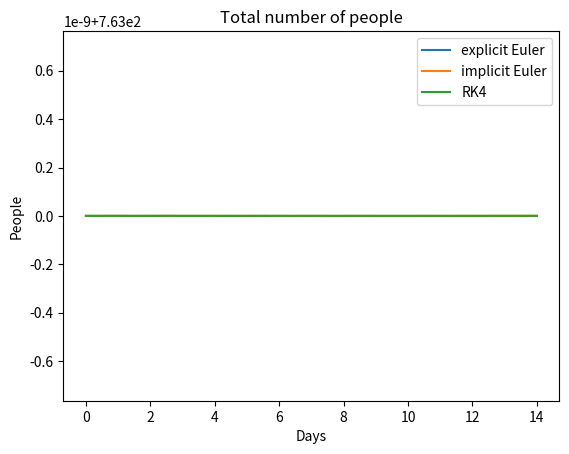

Python code for this plot:
import numpy as np
from scipy.optimize import fsolve
from scipy.optimize import minimize
import matplotlib.pyplot as plt

# convergence = consistency + stability

def zad2():
    def f(y, t):
        return -5 * y

    y0 = 1
    h = 0.1
    t_end = 0.5

    steps_no = int(t_end / h)

    t_vals = np.linspace(0, t_end, steps_no + 1)
    y_vals = np.zeros(steps_no + 1)
    y_implicit = np.zeros(steps_no + 1)
    y_vals[0] = y0
    y_implicit[0] = y0

    for i in range(steps_no):
        y_vals[i + 1] = y_vals[i] + h * f(y_vals[i], t_vals[i])
        y_implicit[i + 1] = y_implicit[i] / (5 * h + 1)

    euler_val = y_vals[-1]
    implicit_val = y_implicit[-1]
    true_val = y0 * np.exp(-5 * t_end)
    print(f"Euler's explicit method: {euler_val}")
    print(f"Euler's implicit method: {implicit_val}")
    print(f"True value: {true_val}")

def zad3(method = 1, plot_N = False):
    N = 763
    BETA = 1
    GAMMA = 1 / 7

    def f1(S, I, R):
        return - (BETA / N) * I * S
    def f2(S, I, R):
        return (BETA / N) * I * S - GAMMA * I
    def f3(S, I, R):
        return GAMMA * I

    def euler_explicit(Svals, Ivals, Rvals, h, steps):
        for i in range(steps):
            Svals[i + 1] = Svals[i] + h * f1(Svals[i], Ivals[i], Rvals[i])
            Ivals[i + 1] = Ivals[i] + h * f2(Svals[i], Ivals[i], Rvals[i])
            Rvals[i + 1] = Rvals[i] + h * f3(Svals[i], Ivals[i], Rvals[i])
        return Svals, Ivals, Rvals
    
    def euler_step(S_prev, I_prev, R_prev, h):
        def equations(vars):
            S_new, I_new, R_new = vars
            eq1 = S_new - S_prev - h * f1(S_new, I_new, R_new)
            eq2 = I_new - I_prev - h * f2(S_new, I_new, R_new)
            eq3 = R_new - R_prev - h * f3(S_new, I_new, R_new)
            return [eq1, eq2, eq3]
        
        return fsolve(equations, [S_prev, I_prev, R_prev])

    def euler_implicit(Svals, Ivals, Rvals, h, steps):
        for i in range(steps):
            S_new, I_new, R_new = euler_step(Svals[i], Ivals[i], Rvals[i], h)
            Svals[i + 1] = S_new
            Ivals[i + 1] = I_new
            Rvals[i + 1] = R_new
        return Svals, Ivals, Rvals
    
    def RK4(Svals, Ivals, Rvals, h, steps):
        u = np.zeros((steps + 1, 3))
        u[0][0] = Svals[0]
        u[0][1] = Ivals[0]
        u[0][2] = Rvals[0]

        for i in range(steps):
            k1 = np.array([f1(*u[i]), f2(*u[i]), f3(*u[i])])
            k2 = np.array([f1(*(u[i] + k1 / 2)), f2(*(u[i] + k1 / 2)), f3(*(u[i] + k1 / 2))])
            k3 = np.array([f1(*(u[i] + k2 / 2)), f2(*(u[i] + k2 / 2)), f3(*(u[i] + k2 / 2))])
            k4 = np.array([f1(*(u[i] + k3)), f2(*(u[i] + k3)), f3(*(u[i] + k3))])
            u[i + 1] = u[i] + h * (k1 + 2 * k2 + 2 * k3 + k4) / 6
        
        return u[:, 0], u[:, 1], u[:, 2]

    t_start = 0
    t_end = 14
    h = 0.2
    steps = int((t_end - t_start) / h)

    t_vals = np.linspace(t_start, t_end, steps + 1)
    Svals = np.zeros(steps + 1)
    Ivals = np.zeros(steps + 1)
    Rvals = np.zeros(steps + 1)
    Svals[0] = 762
    Ivals[0] = 1
    Rvals[0] = 0

    if plot_N:
        Svals, Ivals, Rvals = euler_explicit(Svals, Ivals, Rvals, h, steps)
        plt.plot(t_vals, Svals + Ivals + Rvals, label="explicit Euler")
        Svals, Ivals, Rvals = euler_implicit(Svals, Ivals, Rvals, h, steps)
        plt.plot(t_vals, Svals + Ivals + Rvals, label="implicit Euler")
        Svals, Ivals, Rvals = RK4(Svals, Ivals, Rvals, h, steps)
        plt.plot(t_vals, Svals + Ivals + Rvals, label="RK4")
        plt.xlabel("Days")
        plt.ylabel("People")
        plt.title("Total number of people")
        plt.legend()
        plt.show()
    else:
        if method == 1:
            Svals, Ivals, Rvals = euler_explicit(Svals, Ivals, Rvals, h, steps)
            title = " explicit Euler method"
        elif method == 2:
            Svals, Ivals, Rvals = euler_implicit(Svals, Ivals, Rvals, h, steps)
            title = " implicit Euler method"
        else:
            Svals, Ivals, Rvals = RK4(Svals, Ivals, Rvals, h, steps)
            title = " RK4 method"
    
        plt.plot(t_vals, Svals, label="susceptible")
        plt.plot(t_vals, Ivals, label="infectious")
        plt.plot(t_vals, Rvals, label="recovered")
        plt.xlabel("Days")
        plt.ylabel("People")
        plt.title("Course of the epidemic in the population" + title)
        plt.legend()
        plt.show()

def zad3_mincost():
    N = 500
    DAYS = 14
    true_I = np.array([1, 3, 6, 25, 73, 222, 294, 258, 237, 191,\
                       125, 69, 27, 11, 4])
    
    def f1(S, I, beta, gamma):
        return -(beta / N) * I * S
    def f2(S, I, beta, gamma):
        return (beta / N) * I * S - gamma * I

    def euler_explicit_I(Svals, Ivals, h, steps, beta, gamma):
        for i in range(steps):
            Svals[i + 1] = Svals[i] + h * f1(Svals[i], Ivals[i], beta, gamma)
            Ivals[i + 1] = Ivals[i] + h * f2(Svals[i], Ivals[i], beta, gamma)
        return Ivals

    
    def cost_function_1(theta):
        beta, gamma = theta
        h = 1
        steps = int(DAYS / h)

        Ivals = np.zeros(steps + 1)
        Svals = np.zeros(steps + 1)
        Svals[0] = N - 1
        Ivals[0] = 1

        Ivals = euler_explicit_I(Svals, Ivals, h, steps, beta, gamma)
        return np.sum((true_I - Ivals) ** 2)
    
    def cost_function_2(theta):
        beta, gamma = theta
        h = 1
        steps = int(DAYS / h)

        Ivals = np.zeros(steps + 1)
        Svals = np.zeros(steps + 1)
        Svals[0] = N - 1
        Ivals[0] = 1

        Ivals = euler_explicit_I(Svals, Ivals, h, steps, beta, gamma)
        return -np.sum(true_I * np.log(Ivals + 1e-9)) + np.sum(Ivals)
    
    initial_guess = np.array([0.1, 0.1])
    result = minimize(cost_function_2, initial_guess, method="Nelder-Mead")
    print(result["x"])
    print(result["x"][0] / result["x"][1])


method = 3
plot_N = True
zad3(method, plot_N)
#zad3_mincost()
